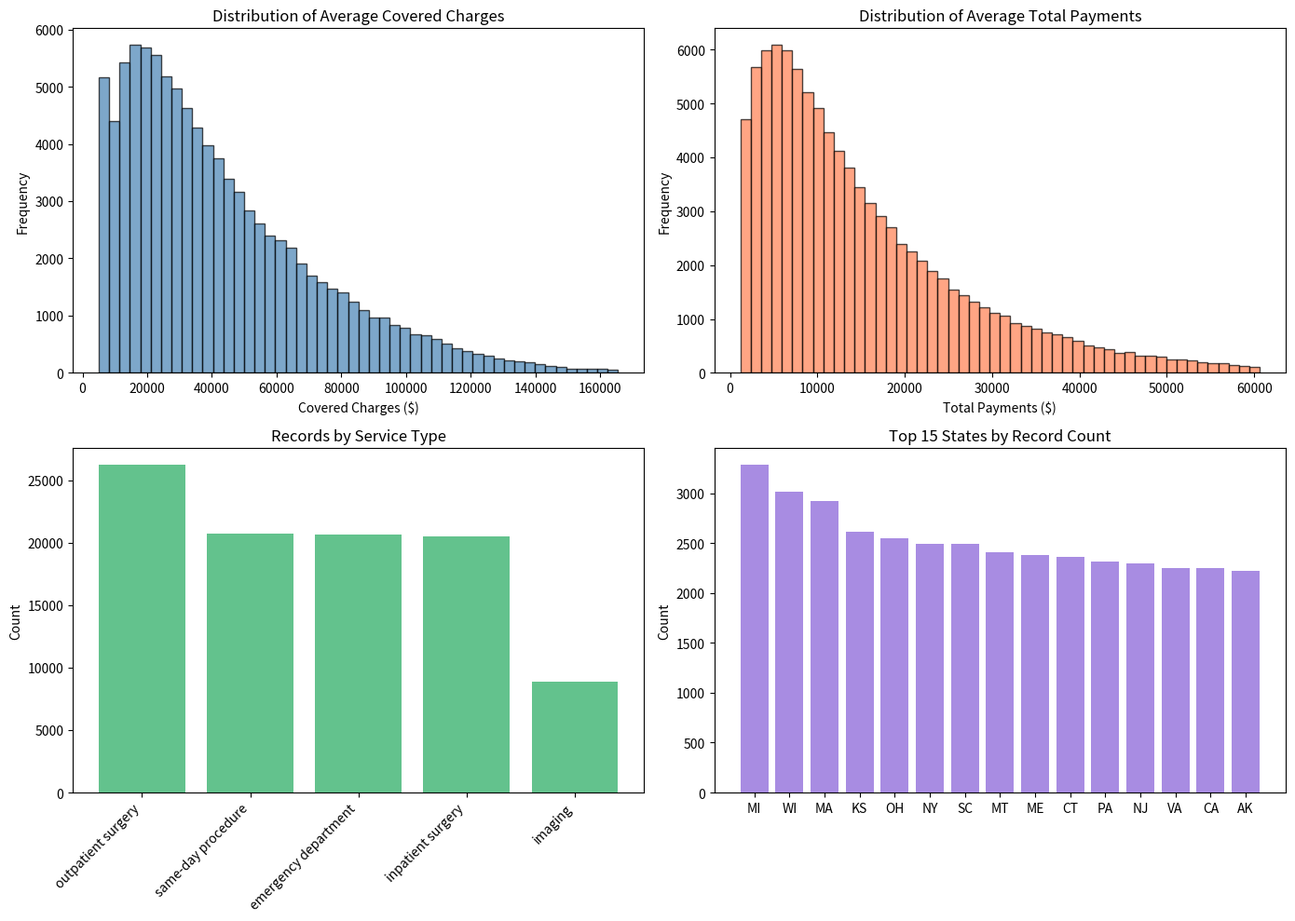

Write the Python code that produced this figure. (Note: this script raises an exception after producing the figure.)
import os
import numpy as np
import pandas as pd
import matplotlib.pyplot as plt
import warnings
warnings.filterwarnings('ignore')

os.makedirs('data', exist_ok=True)

print('Libraries loaded successfully')
print(f'NumPy version: {np.__version__}')
print(f'Pandas version: {pd.__version__}')

np.random.seed(42)

# === CONFIGURATION ===
N_RECORDS = 100_000
N_PROVIDERS = 600

# All 50 US states
states = [
    'AL','AK','AZ','AR','CA','CO','CT','DE','FL','GA',
    'HI','ID','IL','IN','IA','KS','KY','LA','ME','MD',
    'MA','MI','MN','MS','MO','MT','NE','NV','NH','NJ',
    'NM','NY','NC','ND','OH','OK','OR','PA','RI','SC',
    'SD','TN','TX','UT','VT','VA','WA','WV','WI','WY'
]

# DRG definitions (common inpatient diagnoses)
drg_definitions = [
    '470 - MAJOR JOINT REPLACEMENT OR REATTACHMENT OF LOWER EXTREMITY',
    '871 - SEPTICEMIA OR SEVERE SEPSIS W/O MV >96 HOURS',
    '291 - HEART FAILURE & SHOCK W MCC',
    '392 - ESOPHAGITIS, GASTROENT & MISC DIGEST DISORDERS W/O MCC',
    '194 - SIMPLE PNEUMONIA & PLEURISY W CC',
    '641 - MISC DISORDERS OF NUTRITION, METABOLISM, FLUIDS/ELECTROLYTES',
    '682 - RENAL FAILURE W MCC',
    '378 - G.I. HEMORRHAGE W CC',
    '065 - INTRACRANIAL HEMORRHAGE OR CEREBRAL INFARCTION W CC',
    '603 - CELLULITIS W/O MCC',
    '252 - OTHER VASCULAR PROCEDURES W CC',
    '481 - HIP & FEMUR PROCEDURES EXCEPT MAJOR JOINT W CC',
    '247 - PERC CARDIOVASC PROC W DRUG-ELUTING STENT W/O MCC',
    '189 - PULMONARY EDEMA & RESPIRATORY FAILURE',
    '536 - FRACTURES OF HIP & PELVIS W/O MCC',
    '101 - SEIZURES W/O MCC',
    '690 - KIDNEY & URINARY TRACT INFECTIONS W/O MCC',
    '313 - CHEST PAIN',
    '775 - VAGINAL DELIVERY W/O COMPLICATING DIAGNOSES',
    '807 - VAGINAL DELIVERY W STERILIZATION &/OR D&C',
    '311 - ANGINA PECTORIS',
    '280 - ACUTE MYOCARDIAL INFARCTION, DISCHARGED ALIVE W MCC',
    '460 - SPINAL FUSION EXCEPT CERVICAL W/O MCC',
    '149 - DYSEQUILIBRIUM',
    '552 - MEDICAL BACK PROBLEMS W/O MCC',
    '897 - ALCOHOL/DRUG ABUSE OR DEPENDENCE W/O REHABILITATION',
    '621 - O.R. PROCEDURES FOR OBESITY W/O CC/MCC',
    '372 - MAJOR GASTROINTESTINAL DISORDERS & PERITONEAL INFECTIONS',
    '069 - TRANSIENT ISCHEMIA',
    '057 - DEGENERATIVE NERVOUS SYSTEM DISORDERS W/O MCC',
]

# Service types mapped to DRG categories
service_type_map = {
    '470': 'inpatient surgery', '252': 'inpatient surgery', '481': 'inpatient surgery',
    '247': 'inpatient surgery', '460': 'inpatient surgery', '621': 'inpatient surgery',
    '871': 'emergency department', '291': 'emergency department', '280': 'emergency department',
    '189': 'emergency department', '065': 'emergency department',
    '194': 'outpatient surgery', '392': 'outpatient surgery', '682': 'outpatient surgery',
    '378': 'outpatient surgery', '603': 'outpatient surgery', '536': 'outpatient surgery',
    '641': 'same-day procedure', '313': 'same-day procedure', '311': 'same-day procedure',
    '101': 'same-day procedure', '690': 'same-day procedure', '149': 'same-day procedure',
    '775': 'same-day procedure', '807': 'same-day procedure',
    '552': 'imaging', '069': 'imaging', '057': 'imaging',
    '897': 'imaging', '372': 'imaging',
}

print(f'Configuration set: {N_RECORDS:,} records, {N_PROVIDERS} providers, {len(states)} states')

# === GENERATE PROVIDER MASTER LIST ===
print('Generating provider master list...')

hospital_prefixes = ['St.', 'General', 'Memorial', 'Regional', 'Community', 'University',
                     'Methodist', 'Baptist', 'Presbyterian', 'Mercy', 'Sacred Heart',
                     'Valley', 'Riverside', 'Lakeside', 'Mountain View']
hospital_suffixes = ['Hospital', 'Medical Center', 'Health System', 'Healthcare', 'Clinic']

# State-based risk profile (some states have higher surprise billing rates)
state_risk_profiles = {s: np.random.uniform(0.3, 0.8) for s in states}
# Known high-risk states get higher risk
for s in ['TX', 'FL', 'NY', 'NJ', 'GA', 'AZ', 'NC', 'VA']:
    state_risk_profiles[s] = np.random.uniform(0.55, 0.85)

providers = []
for i in range(N_PROVIDERS):
    state = np.random.choice(states, p=None)
    prefix = np.random.choice(hospital_prefixes)
    suffix = np.random.choice(hospital_suffixes)
    city_name = f'City{i % 200 + 1}'
    providers.append({
        'provider_id': 100000 + i,
        'provider_name': f'{prefix} {city_name} {suffix}',
        'provider_state': state,
        # Provider-specific risk multiplier (some hospitals overbill more)
        'provider_risk_multiplier': np.random.lognormal(0, 0.4),
    })

providers_df = pd.DataFrame(providers)
print(f'Generated {len(providers_df)} providers across {providers_df["provider_state"].nunique()} states')

# === GENERATE RECORDS ===
print('Generating healthcare records...')

records = []
drg_codes = [d.split(' - ')[0].strip() for d in drg_definitions]
drg_weights = np.array([0.08, 0.07, 0.07, 0.06, 0.06, 0.05, 0.05, 0.05, 0.04, 0.04,
                         0.04, 0.04, 0.04, 0.03, 0.03, 0.03, 0.03, 0.03, 0.03, 0.02,
                         0.02, 0.02, 0.02, 0.02, 0.02, 0.02, 0.02, 0.02, 0.02, 0.02])
drg_weights /= drg_weights.sum()

# DRG-specific cost parameters (mean inpatient charges)
drg_cost_params = {
    '470': (85000, 25000), '252': (75000, 20000), '481': (55000, 15000),
    '247': (65000, 18000), '460': (95000, 28000), '621': (45000, 12000),
    '871': (55000, 18000), '291': (48000, 14000), '280': (70000, 22000),
    '189': (42000, 12000), '065': (52000, 16000),
    '194': (32000, 9000), '392': (28000, 8000), '682': (45000, 14000),
    '378': (38000, 11000), '603': (25000, 7000), '536': (35000, 10000),
    '641': (22000, 6000), '313': (18000, 5000), '311': (20000, 6000),
    '101': (24000, 7000), '690': (19000, 5500), '149': (15000, 4500),
    '775': (16000, 5000), '807': (18000, 5500),
    '552': (12000, 3500), '069': (14000, 4000), '057': (11000, 3200),
    '897': (9000, 2800), '372': (30000, 9000),
}

prov_indices = np.random.choice(len(providers_df), size=N_RECORDS, replace=True)
drg_indices = np.random.choice(len(drg_codes), size=N_RECORDS, replace=True, p=drg_weights)

for i in range(N_RECORDS):
    prov = providers_df.iloc[prov_indices[i]]
    drg_code = drg_codes[drg_indices[i]]
    drg_def = drg_definitions[drg_indices[i]]
    
    state = prov['provider_state']
    state_risk = state_risk_profiles[state]
    prov_mult = prov['provider_risk_multiplier']
    
    # Base costs from DRG parameters
    base_mean, base_std = drg_cost_params.get(drg_code, (30000, 9000))
    
    # Inpatient data
    avg_covered = max(5000, np.random.normal(base_mean * prov_mult, base_std))
    # Payment is always less than covered charges
    payment_ratio = np.random.beta(3, 2) * 0.6  # Typically 20-60% of covered charges
    avg_total_payments = avg_covered * payment_ratio
    avg_medicare_payment = avg_total_payments * np.random.uniform(0.7, 0.95)
    total_discharges = max(1, int(np.random.lognormal(3.5, 0.8)))
    
    # Outpatient billing data
    billed_amount = avg_covered * np.random.uniform(0.05, 0.20) * prov_mult
    medicare_payment = billed_amount * np.random.beta(2, 3) * 0.5
    
    service_type = service_type_map.get(drg_code, 'outpatient surgery')
    
    records.append({
        'provider_id': prov['provider_id'],
        'provider_name': prov['provider_name'],
        'provider_state': state,
        'DRG Definition': drg_def,
        'drg_code': drg_code,
        'service_type': service_type,
        'Total Discharges': total_discharges,
        'average_covered_charges': round(avg_covered, 2),
        'average_total_payments': round(avg_total_payments, 2),
        'average_medicare_payments': round(avg_medicare_payment, 2),
        'Billed amount': round(billed_amount, 2),
        'Medicare payment': round(medicare_payment, 2),
    })

raw_df = pd.DataFrame(records)
print(f'Generated {len(raw_df):,} records')
print(f'Unique providers: {raw_df["provider_id"].nunique()}')
print(f'Unique states: {raw_df["provider_state"].nunique()}')
print(f'Service types: {raw_df["service_type"].value_counts().to_dict()}')

print('=== DATA QUALITY REPORT ===')
print(f'\nShape: {raw_df.shape}')
print(f'\nMissing values:')
print(raw_df.isnull().sum())
print(f'\nData types:')
print(raw_df.dtypes)
print(f'\nNumeric summary:')
print(raw_df[['average_covered_charges','average_total_payments','Billed amount','Medicare payment']].describe())

# === CLEANING STEPS ===
print('Cleaning data...')
df_clean = raw_df.copy()

# 1. Remove records with zero or negative charges
before = len(df_clean)
df_clean = df_clean[
    (df_clean['average_covered_charges'] > 0) &
    (df_clean['average_total_payments'] > 0) &
    (df_clean['Billed amount'] > 0) &
    (df_clean['Medicare payment'] > 0)
]
print(f'  Removed {before - len(df_clean)} zero/negative charge records')

# 2. Remove extreme outliers (> 3 IQR)
before = len(df_clean)
for col in ['average_covered_charges', 'average_total_payments']:
    q1 = df_clean[col].quantile(0.01)
    q99 = df_clean[col].quantile(0.99)
    df_clean = df_clean[(df_clean[col] >= q1) & (df_clean[col] <= q99)]
print(f'  Removed {before - len(df_clean)} extreme outlier records')

# 3. Ensure payments < covered charges (logical constraint)
before = len(df_clean)
df_clean = df_clean[df_clean['average_total_payments'] <= df_clean['average_covered_charges']]
print(f'  Removed {before - len(df_clean)} records where payments exceeded covered charges')

# 4. Standardize state codes
df_clean['provider_state'] = df_clean['provider_state'].str.upper().str.strip()

# 5. Standardize service type
df_clean['service_type'] = df_clean['service_type'].str.lower().str.strip()

# 6. Reset index
df_clean = df_clean.reset_index(drop=True)

print(f'\nFinal cleaned dataset: {len(df_clean):,} records')
print(f'Data retained: {len(df_clean)/len(raw_df)*100:.1f}%')

fig, axes = plt.subplots(2, 2, figsize=(14, 10))

# 1. Distribution of covered charges
axes[0,0].hist(df_clean['average_covered_charges'], bins=50, color='steelblue', alpha=0.7, edgecolor='black')
axes[0,0].set_title('Distribution of Average Covered Charges')
axes[0,0].set_xlabel('Covered Charges ($)')
axes[0,0].set_ylabel('Frequency')

# 2. Distribution of total payments
axes[0,1].hist(df_clean['average_total_payments'], bins=50, color='coral', alpha=0.7, edgecolor='black')
axes[0,1].set_title('Distribution of Average Total Payments')
axes[0,1].set_xlabel('Total Payments ($)')
axes[0,1].set_ylabel('Frequency')

# 3. Records by service type
service_counts = df_clean['service_type'].value_counts()
axes[1,0].bar(range(len(service_counts)), service_counts.values, color='mediumseagreen', alpha=0.8)
axes[1,0].set_xticks(range(len(service_counts)))
axes[1,0].set_xticklabels(service_counts.index, rotation=45, ha='right')
axes[1,0].set_title('Records by Service Type')
axes[1,0].set_ylabel('Count')

# 4. Records by top states
state_counts = df_clean['provider_state'].value_counts().head(15)
axes[1,1].bar(range(len(state_counts)), state_counts.values, color='mediumpurple', alpha=0.8)
axes[1,1].set_xticks(range(len(state_counts)))
axes[1,1].set_xticklabels(state_counts.index)
axes[1,1].set_title('Top 15 States by Record Count')
axes[1,1].set_ylabel('Count')

plt.tight_layout()
plt.savefig('artifacts/01_eda_distributions.png', dpi=150, bbox_inches='tight')
plt.show()
print('EDA plots saved to artifacts/01_eda_distributions.png')

output_path = 'data/base_cleaned.parquet'
df_clean.to_parquet(output_path, index=False)
print(f'Saved cleaned data to: {output_path}')
print(f'Shape: {df_clean.shape}')
print(f'File size: {os.path.getsize(output_path) / 1024:.1f} KB')
print(f'\nColumns saved:')
for col in df_clean.columns:
    print(f'  - {col}: {df_clean[col].dtype}')
print(f'\n✅ Notebook 1 complete. Run Notebook 2 next.')
